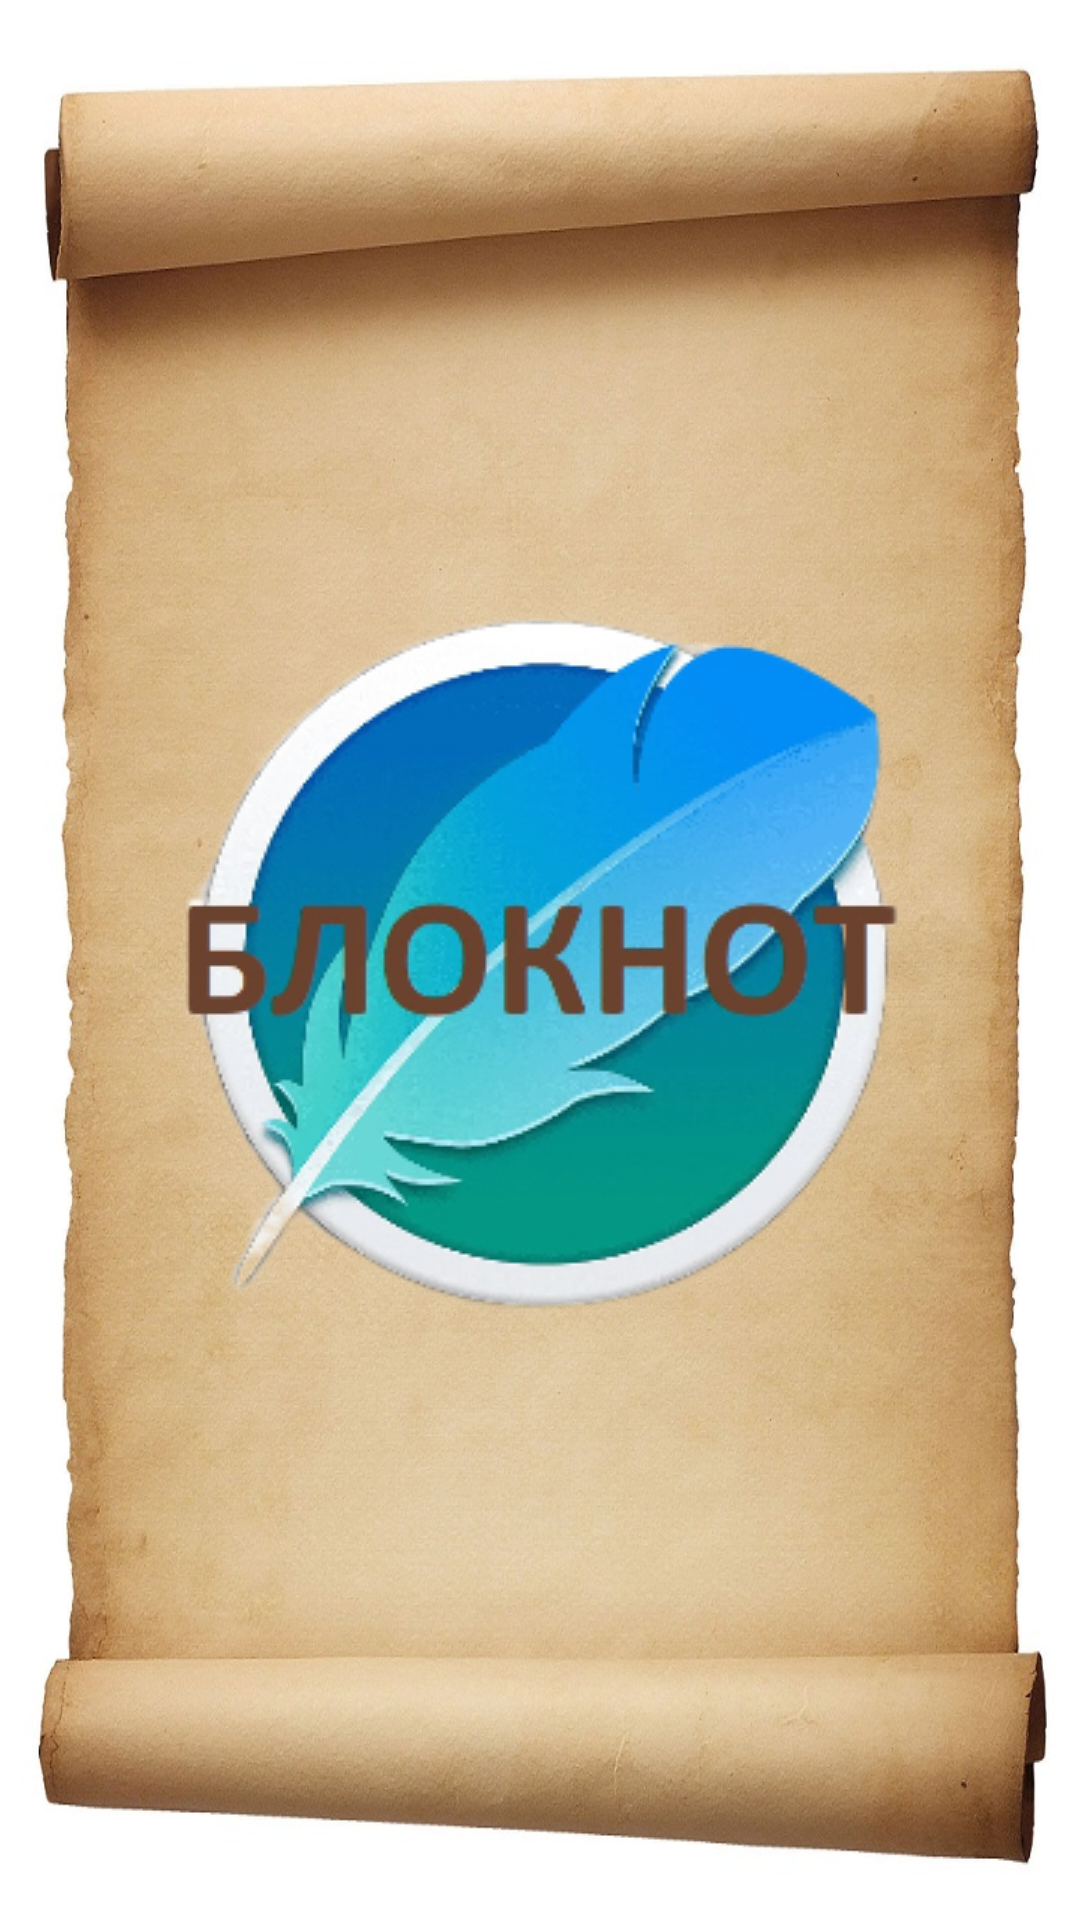

This screen was rendered from an Android layout file. Write that file and the resources it references.
<!-- AndroidManifest.xml: application theme Theme.HomeworkNotepad422 -->
<!-- res/layout/activity_main.xml -->
<?xml version="1.0" encoding="utf-8"?>
<androidx.constraintlayout.widget.ConstraintLayout xmlns:android="http://schemas.android.com/apk/res/android"
    xmlns:app="http://schemas.android.com/apk/res-auto"
    xmlns:tools="http://schemas.android.com/tools"
    android:layout_width="match_parent"
    android:layout_height="match_parent"
    android:background="@drawable/holst"
    tools:context=".view.MainActivity">

    <ImageButton
        android:id="@+id/imageButton"
        android:layout_width="wrap_content"
        android:layout_height="wrap_content"
        android:src="@drawable/stylus"
        android:background="@null"
        app:layout_constraintBottom_toBottomOf="parent"
        app:layout_constraintEnd_toEndOf="parent"
        app:layout_constraintStart_toStartOf="parent"
        app:layout_constraintTop_toTopOf="parent" />

</androidx.constraintlayout.widget.ConstraintLayout>
<!-- resources referenced by this layout -->
<resources>
  <!-- drawable holst: jpg bitmap (drawable, 210887 bytes) -->
  <!-- drawable stylus: png bitmap (drawable, 94092 bytes) -->
  <style name="Theme.HomeworkNotepad422" parent="Theme.MaterialComponents.DayNight.DarkActionBar">
          
          <item name="colorPrimary">@color/purple_500</item>
          <item name="colorPrimaryVariant">@color/purple_700</item>
          <item name="colorOnPrimary">@color/white</item>
          
          <item name="colorSecondary">@color/teal_200</item>
          <item name="colorSecondaryVariant">@color/teal_700</item>
          <item name="colorOnSecondary">@color/black</item>
          
          <item name="android:statusBarColor">?attr/colorPrimaryVariant</item>
          
      </style>
  <!-- not gathered from this repository: default colours our renderer supplied (Android Studio template values) -->
  <color name="purple_500">#FF6200EE</color>
  <color name="purple_700">#FF3700B3</color>
  <color name="teal_200">#FF03DAC5</color>
  <color name="teal_700">#FF018786</color>
  <color name="black">#FF000000</color>
  <color name="white">#FFFFFFFF</color>
</resources>
